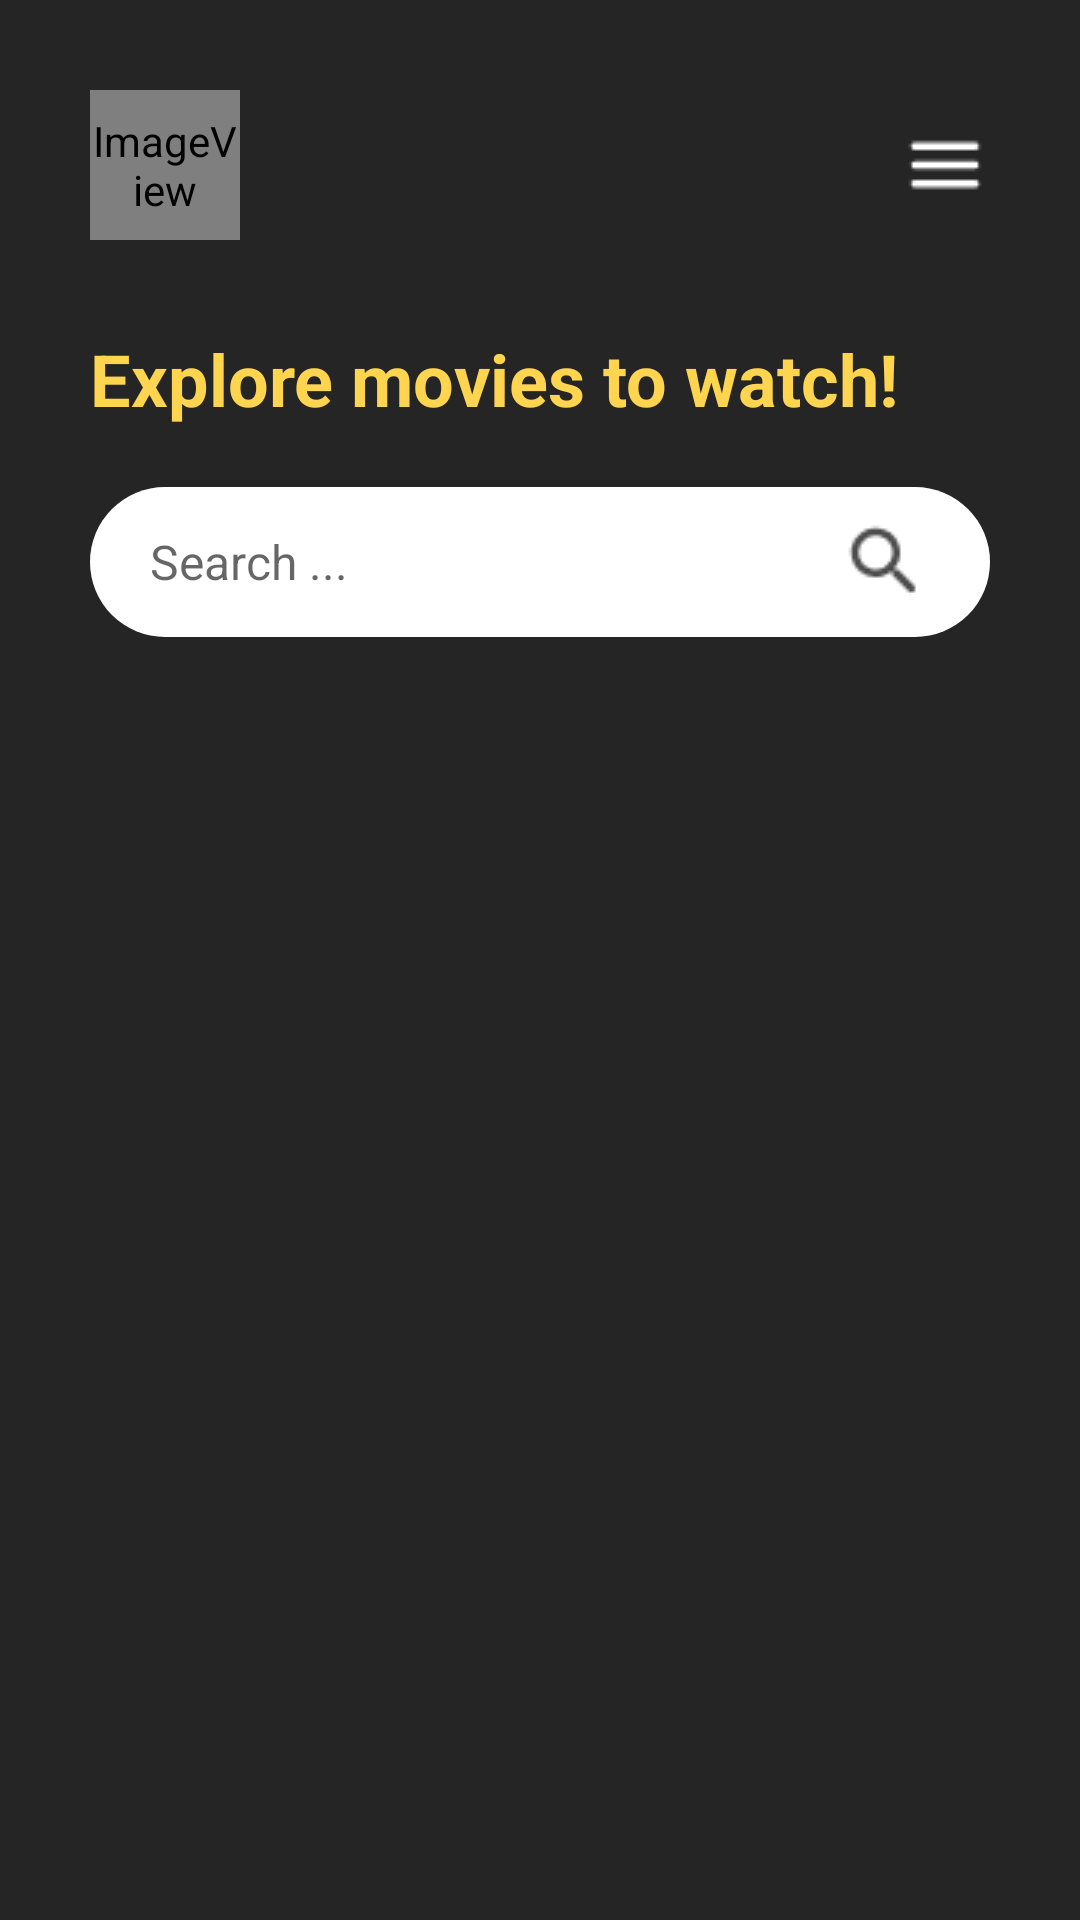

Reconstruct the res/layout file that produces this screen, plus the resources it refers to.
<!-- AndroidManifest.xml: application theme Theme.Nonton -->
<!-- res/layout/activity_main.xml -->
<?xml version="1.0" encoding="utf-8"?>
<ScrollView xmlns:android="http://schemas.android.com/apk/res/android"
    xmlns:app="http://schemas.android.com/apk/res-auto"
    xmlns:tools="http://schemas.android.com/tools"
    android:layout_width="match_parent"
    android:layout_height="match_parent"
    android:background="@color/main_background"
    tools:context=".activity.MainActivity">

    <androidx.constraintlayout.widget.ConstraintLayout
        android:layout_width="match_parent"
        android:layout_height="wrap_content"
        android:background="@color/main_background">

        <de.hdodenhof.circleimageview.CircleImageView
            android:id="@+id/iv_profile_main"
            android:layout_width="@dimen/_50dp"
            android:layout_height="@dimen/_50dp"
            android:layout_marginStart="@dimen/_30dp"
            android:layout_marginTop="@dimen/_30dp"
            android:contentDescription="@string/imageview"
            android:src="@drawable/profile_picture"
            app:layout_constraintEnd_toEndOf="parent"
            app:layout_constraintHorizontal_bias="0.0"
            app:layout_constraintStart_toStartOf="parent"
            app:layout_constraintTop_toTopOf="parent" />

        <ImageButton
            android:id="@+id/ib_menu_main"
            android:layout_width="wrap_content"
            android:layout_height="wrap_content"
            android:layout_marginEnd="@dimen/_30dp"
            android:background="@color/main_background"
            android:contentDescription="@string/imagebutton"
            app:layout_constraintBottom_toBottomOf="@+id/iv_profile_main"
            app:layout_constraintEnd_toEndOf="parent"
            app:layout_constraintTop_toTopOf="@+id/iv_profile_main"
            app:srcCompat="@drawable/ic_menu" />

        <TextView
            android:id="@+id/textView"
            android:layout_width="wrap_content"
            android:layout_height="wrap_content"
            android:layout_marginStart="@dimen/_30dp"
            android:layout_marginTop="@dimen/_30dp"
            android:text="@string/main_message"
            android:textColor="@color/main"
            android:textSize="@dimen/_24sp"
            android:textStyle="bold"
            app:layout_constraintEnd_toEndOf="parent"
            app:layout_constraintHorizontal_bias="0.0"
            app:layout_constraintStart_toStartOf="parent"
            app:layout_constraintTop_toBottomOf="@id/iv_profile_main" />

        <EditText
            android:id="@+id/et_search"
            android:layout_width="match_parent"
            android:layout_height="@dimen/_50dp"
            android:layout_marginStart="@dimen/_30dp"
            android:layout_marginTop="@dimen/_20dp"
            android:layout_marginEnd="@dimen/_30dp"
            android:background="@drawable/background_edit_text"
            android:drawableEnd="@drawable/ic_search"
            android:hint="@string/search"
            android:importantForAutofill="no"
            android:inputType="text"
            android:paddingStart="@dimen/_20dp"
            android:paddingEnd="@dimen/_20dp"
            android:textSize="@dimen/_16sp"
            app:layout_constraintEnd_toEndOf="parent"
            app:layout_constraintStart_toStartOf="parent"
            app:layout_constraintTop_toBottomOf="@+id/textView" />

        <androidx.recyclerview.widget.RecyclerView
            android:id="@+id/rv_main"
            android:layout_width="match_parent"
            android:layout_height="match_parent"
            android:layout_marginTop="@dimen/_20dp"
            app:layout_constraintTop_toBottomOf="@id/et_search"
            tools:listitem="@layout/movie_item" />

    </androidx.constraintlayout.widget.ConstraintLayout>

</ScrollView>
<!-- res/layout/movie_item.xml (included above) -->
<?xml version="1.0" encoding="utf-8"?>
<androidx.constraintlayout.widget.ConstraintLayout xmlns:android="http://schemas.android.com/apk/res/android"
    xmlns:app="http://schemas.android.com/apk/res-auto"
    android:layout_width="match_parent"
    android:layout_height="wrap_content"
    android:layout_marginStart="@dimen/_16dp"
    android:layout_marginEnd="@dimen/_16dp"
    android:layout_marginBottom="@dimen/_16dp"
    android:background="@color/main_background">

    <androidx.cardview.widget.CardView
        android:id="@+id/cv_item_movie"
        android:layout_width="@dimen/_130dp"
        android:layout_height="@dimen/_190dp"
        app:layout_constraintBottom_toBottomOf="parent"
        app:layout_constraintEnd_toEndOf="parent"
        app:layout_constraintHorizontal_bias="0.0"
        app:layout_constraintStart_toStartOf="parent"
        app:layout_constraintTop_toTopOf="parent"
        app:layout_constraintVertical_bias="0.0">

        <ImageView
            android:id="@+id/iv_item_movie"
            android:layout_width="match_parent"
            android:layout_height="match_parent"
            android:contentDescription="@string/imageview"
            android:scaleType="centerCrop"
            android:src="@drawable/ic_image" />

    </androidx.cardview.widget.CardView>

    <TextView
        android:id="@+id/tv_title_item"
        android:layout_width="@dimen/_235dp"
        android:layout_height="wrap_content"
        android:layout_marginStart="@dimen/_10dp"
        android:layout_marginTop="@dimen/_10dp"
        android:ellipsize="end"
        android:maxLines="1"
        android:text="@string/movie_title"
        android:textColor="@color/main"
        android:textSize="@dimen/_20sp"
        android:textStyle="bold"
        app:layout_constraintBottom_toBottomOf="@+id/cv_item_movie"
        app:layout_constraintEnd_toEndOf="parent"
        app:layout_constraintHorizontal_bias="0.0"
        app:layout_constraintStart_toEndOf="@+id/cv_item_movie"
        app:layout_constraintTop_toTopOf="@+id/cv_item_movie"
        app:layout_constraintVertical_bias="0.0" />

    <TextView
        android:id="@+id/tv_release_date_item"
        android:layout_width="wrap_content"
        android:layout_height="wrap_content"
        android:layout_marginTop="@dimen/_5dp"
        android:text="@string/release_date"
        android:textColor="@color/white"
        android:textSize="@dimen/_16sp"
        app:layout_constraintStart_toStartOf="@+id/tv_title_item"
        app:layout_constraintTop_toBottomOf="@+id/tv_title_item" />

    <ImageView
        android:id="@+id/iv_vote_item"
        android:layout_width="@dimen/_20dp"
        android:layout_height="@dimen/_20dp"
        android:layout_marginStart="@dimen/_10dp"
        android:contentDescription="@string/imageview"
        app:layout_constraintBottom_toBottomOf="@+id/tv_release_date_item"
        app:layout_constraintStart_toEndOf="@+id/tv_release_date_item"
        app:layout_constraintTop_toTopOf="@+id/tv_release_date_item"
        app:srcCompat="@drawable/ic_star" />

    <TextView
        android:id="@+id/tv_vote_item"
        android:layout_width="wrap_content"
        android:layout_height="wrap_content"
        android:layout_marginStart="@dimen/_5dp"
        android:text="@string/votes"
        android:textColor="@color/white"
        android:textSize="@dimen/_16sp"
        app:layout_constraintBottom_toBottomOf="@+id/iv_vote_item"
        app:layout_constraintStart_toEndOf="@+id/iv_vote_item"
        app:layout_constraintTop_toTopOf="@+id/iv_vote_item" />

    <TextView
        android:id="@+id/tv_overview_item"
        android:layout_width="@dimen/_235dp"
        android:layout_height="wrap_content"
        android:layout_marginTop="@dimen/_5dp"
        android:ellipsize="end"
        android:maxLines="3"
        android:text="@string/overview"
        android:textColor="@color/white"
        android:textSize="@dimen/_14sp"
        app:layout_constraintStart_toStartOf="@+id/tv_title_item"
        app:layout_constraintTop_toBottomOf="@+id/tv_release_date_item" />

    <TextView
        android:id="@+id/tv_genre_item"
        android:layout_width="@dimen/_235dp"
        android:layout_height="wrap_content"
        android:layout_marginTop="@dimen/_5dp"
        android:ellipsize="end"
        android:maxLines="2"
        android:text="@string/genres"
        android:textColor="@color/white"
        android:textSize="@dimen/_14sp"
        app:layout_constraintStart_toStartOf="@+id/tv_title_item"
        app:layout_constraintTop_toBottomOf="@+id/tv_overview_item" />

</androidx.constraintlayout.widget.ConstraintLayout>
<!-- resources referenced by this layout -->
<resources>
  <color name="main">#FFD54F</color>
  <color name="main_background">#252525</color>
  <color name="white">#FFFFFFFF</color>
  <dimen name="_10dp">10dp</dimen>
  <dimen name="_130dp">130dp</dimen>
  <dimen name="_14sp">14sp</dimen>
  <dimen name="_16dp">16dp</dimen>
  <dimen name="_16sp">16sp</dimen>
  <dimen name="_190dp">190dp</dimen>
  <dimen name="_20dp">20dp</dimen>
  <dimen name="_20sp">20sp</dimen>
  <dimen name="_235dp">235dp</dimen>
  <dimen name="_24sp">24sp</dimen>
  <dimen name="_30dp">30dp</dimen>
  <dimen name="_50dp">50dp</dimen>
  <dimen name="_5dp">5dp</dimen>
  <!-- drawable background_edit_text (drawable) -->
  <?xml version="1.0" encoding="utf-8"?>
  <shape xmlns:android="http://schemas.android.com/apk/res/android"
      android:shape="rectangle">
  
      <corners android:radius="@dimen/_35dp" />
  
      <solid android:color="@color/white" />
  
      <padding
          android:bottom="@dimen/_5dp"
          android:left="@dimen/_5dp"
          android:right="@dimen/_5dp"
          android:top="@dimen/_5dp" />
  
  </shape>
  <!-- drawable ic_menu: png bitmap (drawable, 274 bytes) -->
  <!-- drawable ic_search: png bitmap (drawable, 518 bytes) -->
  <!-- drawable ic_star: png bitmap (drawable, 416 bytes) -->
  <!-- drawable profile_picture: png bitmap (drawable, 88475 bytes) -->
  <string name="genres">Genres</string>
  <string name="imagebutton">ImageButton</string>
  <string name="imageview">ImageView</string>
  <string name="main_message">Explore movies to watch!</string>
  <string name="movie_title">Movie Title</string>
  <string name="overview">Overview</string>
  <string name="release_date">Release Date</string>
  <string name="search">Search ...</string>
  <string name="votes">Votes</string>
  <style name="Theme.Nonton" parent="Theme.MaterialComponents.DayNight.DarkActionBar">
          
          <item name="colorPrimary">@color/main</item>
          <item name="colorPrimaryVariant">@color/main</item>
          <item name="colorOnPrimary">@color/white</item>
          
          <item name="colorSecondary">@color/main</item>
          <item name="colorSecondaryVariant">@color/main</item>
          <item name="colorOnSecondary">@color/white</item>
          
          <item name="android:statusBarColor" tools:targetApi="l">?attr/colorPrimaryVariant</item>
          
      </style>
  <dimen name="_35dp">35dp</dimen>
</resources>
